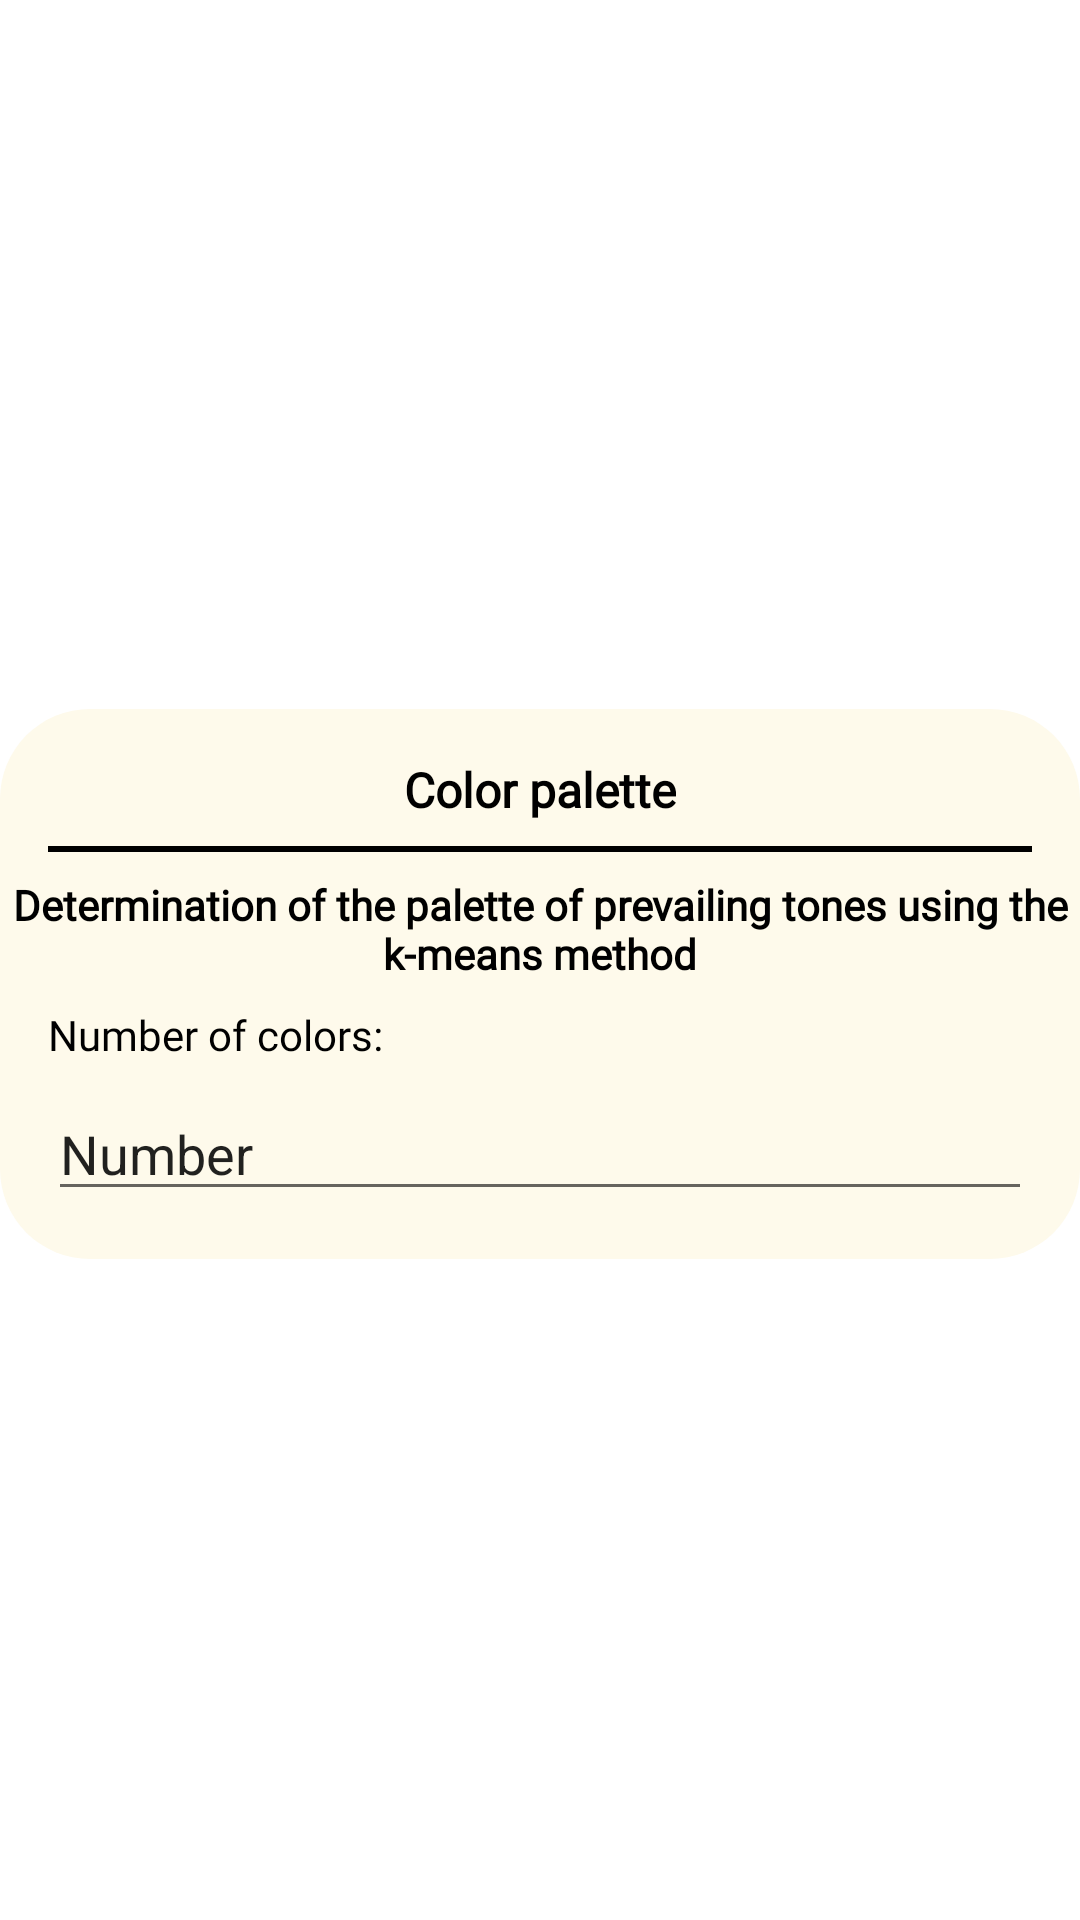

Android layout source for this screen:
<!-- AndroidManifest.xml: application theme Theme.ImageAnalysisReporter -->
<!-- res/layout/colors_palette_settings_view.xml -->
<?xml version="1.0" encoding="utf-8"?>
<androidx.constraintlayout.widget.ConstraintLayout xmlns:android="http://schemas.android.com/apk/res/android"
    xmlns:app="http://schemas.android.com/apk/res-auto"
    xmlns:tools="http://schemas.android.com/tools"
    android:layout_width="match_parent"
    android:layout_height="wrap_content"
    android:paddingTop="16dp"
    >

    <androidx.constraintlayout.widget.ConstraintLayout
        android:layout_width="match_parent"
        android:layout_height="wrap_content"
        android:background="@drawable/rounded_edge"
        app:layout_constraintBottom_toBottomOf="parent"
        app:layout_constraintEnd_toEndOf="parent"
        app:layout_constraintStart_toStartOf="parent"
        app:layout_constraintTop_toTopOf="parent">

        <TextView
            android:id="@+id/bitPlanesSettingsDescription"
            style="@style/AppTextBold"
            android:layout_width="wrap_content"
            android:layout_height="wrap_content"
            android:layout_marginStart="16dp"
            android:layout_marginTop="8dp"
            android:layout_marginEnd="16dp"
            android:gravity="center"
            android:text="@string/colors_palette_description"
            android:textSize="14sp"
            app:layout_constraintEnd_toEndOf="@+id/linearLayout2"
            app:layout_constraintStart_toStartOf="@+id/linearLayout2"
            app:layout_constraintTop_toBottomOf="@+id/linearLayout2" />

        <TextView
            android:id="@+id/bitPlanesTitle"
            style="@style/AppTextBold"
            android:layout_width="wrap_content"
            android:layout_height="wrap_content"
            android:layout_marginTop="16dp"
            android:text="@string/color_palette"
            app:layout_constraintEnd_toEndOf="parent"
            app:layout_constraintStart_toStartOf="parent"
            app:layout_constraintTop_toTopOf="parent" />

        <LinearLayout
            android:id="@+id/linearLayout2"
            android:layout_width="match_parent"
            android:layout_height="2dp"
            android:layout_marginStart="16dp"
            android:layout_marginTop="8dp"
            android:layout_marginEnd="16dp"
            android:background="@color/black"
            android:orientation="vertical"
            app:layout_constraintEnd_toEndOf="parent"
            app:layout_constraintStart_toStartOf="parent"
            app:layout_constraintTop_toBottomOf="@+id/bitPlanesTitle" />

        <TextView
            android:id="@+id/colorsPaletteParamHint"
            android:layout_width="wrap_content"
            android:layout_height="wrap_content"
            android:layout_marginStart="16dp"
            android:layout_marginTop="8dp"
            android:fontFamily="@font/red_hat_text_bold"
            android:text="Number of colors:"
            android:textColor="@color/black"
            android:textSize="14sp"
            app:layout_constraintStart_toStartOf="parent"
            app:layout_constraintTop_toBottomOf="@+id/bitPlanesSettingsDescription" />

        <EditText
            android:id="@+id/editTextColorsNumber"
            android:layout_width="match_parent"
            android:layout_height="wrap_content"
            android:layout_marginStart="16dp"
            android:layout_marginTop="8dp"
            android:layout_marginEnd="16dp"
            android:layout_marginBottom="16dp"
            android:ems="10"
            android:inputType="numberDecimal"
            android:text="@string/number"
            app:layout_constraintBottom_toBottomOf="parent"
            app:layout_constraintEnd_toEndOf="parent"
            app:layout_constraintStart_toStartOf="parent"
            app:layout_constraintTop_toBottomOf="@id/colorsPaletteParamHint" />
    </androidx.constraintlayout.widget.ConstraintLayout>


</androidx.constraintlayout.widget.ConstraintLayout>
<!-- resources referenced by this layout -->
<resources>
  <color name="black">#FF000000</color>
  <!-- drawable rounded_edge (drawable) -->
  <?xml version="1.0" encoding="utf-8"?>
  <shape xmlns:android="http://schemas.android.com/apk/res/android">
      <solid
          android:color="@color/bright_background">
      </solid>
      
      
      
      
      <corners
          android:topLeftRadius="30dp"
          android:topRightRadius="30dp"
          android:bottomLeftRadius="30dp"
          android:bottomRightRadius="30dp">
      </corners>
  </shape>
  <string name="color_palette">Color palette</string>
  <string name="colors_palette_description">Determination of the palette of prevailing tones using the k-means method</string>
  <string name="number">Number</string>
  <style name="AppTextBold" parent="Widget.AppCompat.TextView">
          <item name="fontFamily">@font/red_hat_text_bold</item>
          <item name="android:textStyle">bold</item>
          <item name="android:textColor">@color/black</item>
          <item name="android:textSize">16sp</item>
      </style>
  <style name="Theme.ImageAnalysisReporter" parent="Theme.MaterialComponents.Light.NoActionBar">
          
          <item name="colorPrimary">@color/black</item>
          <item name="colorPrimaryVariant">@color/black</item>
          <item name="colorOnPrimary">@color/white</item>
          
          <item name="colorSecondary">#FB002D</item>
          <item name="colorSecondaryVariant">#FB6900</item>
          <item name="colorOnSecondary">#FBD300</item>
          
          <item name="android:statusBarColor" tools:targetApi="l">?attr/colorPrimaryVariant</item>
          
      </style>
  <color name="bright_background">#FEFAEB</color>
  <color name="white">#FFFFFFFF</color>
</resources>
